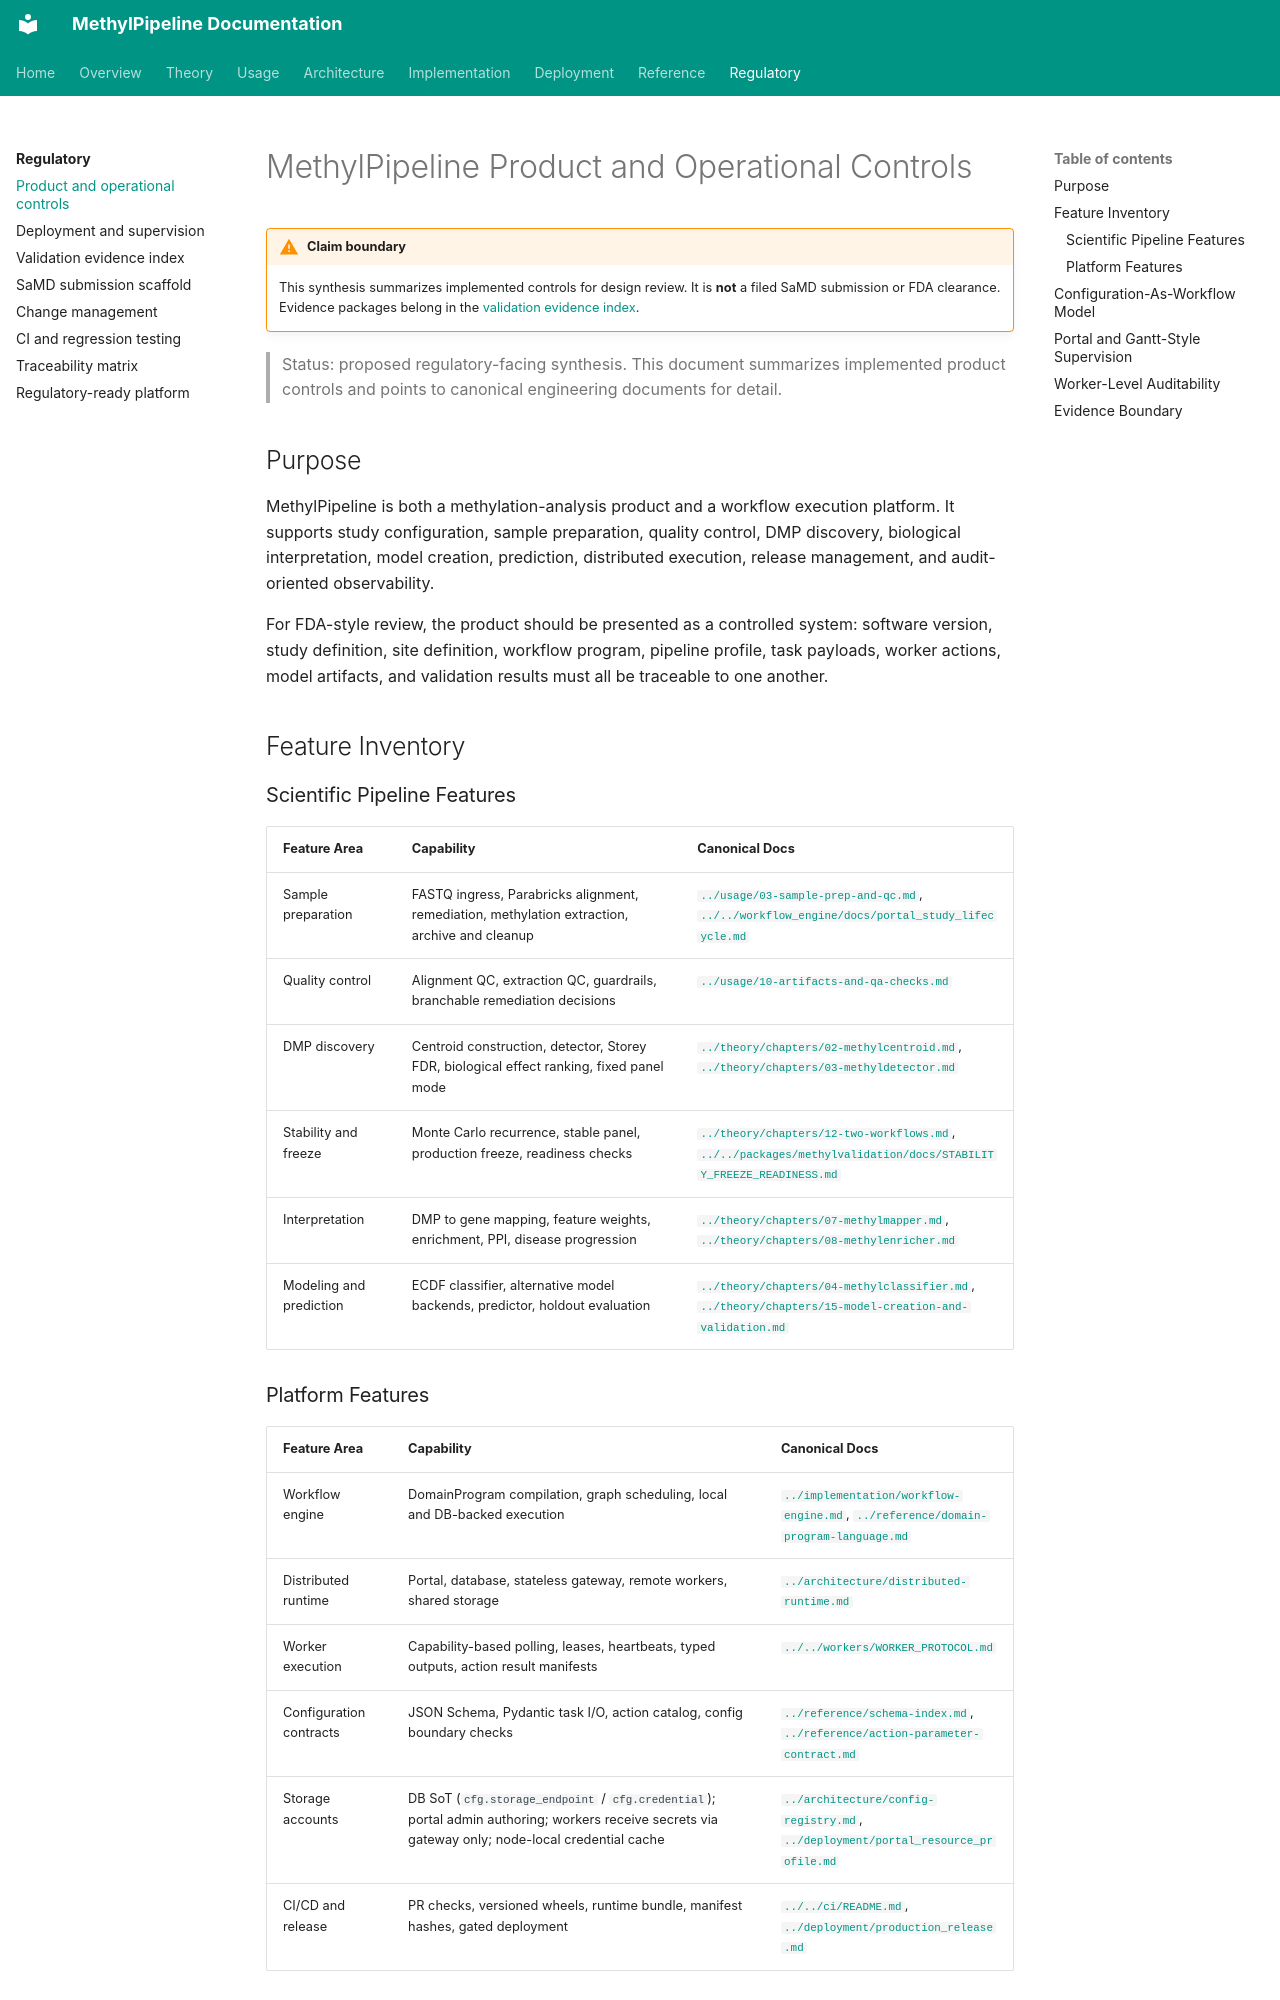

repository: Goliath-Research/GoliathWorkflow · page: regulatory/methylpipeline-product-and-operational-controls/index.html · generator: mkdocs

# MethylPipeline Product and Operational Controls

!!! warning "Claim boundary"
    This synthesis summarizes implemented controls for design review. It is
    **not** a filed SaMD submission or FDA clearance. Evidence packages belong in
    the [validation evidence index](validation-evidence-index.md).

> Status: proposed regulatory-facing synthesis. This document summarizes
> implemented product controls and points to canonical engineering documents
> for detail.

## Purpose

MethylPipeline is both a methylation-analysis product and a workflow execution
platform. It supports study configuration, sample preparation, quality control,
DMP discovery, biological interpretation, model creation, prediction, distributed
execution, release management, and audit-oriented observability.

For FDA-style review, the product should be presented as a controlled system:
software version, study definition, site definition, workflow program, pipeline
profile, task payloads, worker actions, model artifacts, and validation results
must all be traceable to one another.

## Feature Inventory

### Scientific Pipeline Features

| Feature Area | Capability | Canonical Docs |
|--------------|------------|----------------|
| Sample preparation | FASTQ ingress, Parabricks alignment, remediation, methylation extraction, archive and cleanup | [`../usage/03-sample-prep-and-qc.md`](../usage/03-sample-prep-and-qc.md), [`../../workflow_engine/docs/portal_study_lifecycle.md`](../../workflow_engine/docs/portal_study_lifecycle.md) |
| Quality control | Alignment QC, extraction QC, guardrails, branchable remediation decisions | [`../usage/10-artifacts-and-qa-checks.md`](../usage/10-artifacts-and-qa-checks.md) |
| DMP discovery | Centroid construction, detector, Storey FDR, biological effect ranking, fixed panel mode | [`../theory/chapters/02-methylcentroid.md`](../theory/chapters/02-methylcentroid.md), [`../theory/chapters/03-methyldetector.md`](../theory/chapters/03-methyldetector.md) |
| Stability and freeze | Monte Carlo recurrence, stable panel, production freeze, readiness checks | [`../theory/chapters/12-two-workflows.md`](../theory/chapters/12-two-workflows.md), [`../../packages/methylvalidation/docs/STABILITY_FREEZE_READINESS.md`](../../packages/methylvalidation/docs/STABILITY_FREEZE_READINESS.md) |
| Interpretation | DMP to gene mapping, feature weights, enrichment, PPI, disease progression | [`../theory/chapters/07-methylmapper.md`](../theory/chapters/07-methylmapper.md), [`../theory/chapters/08-methylenricher.md`](../theory/chapters/08-methylenricher.md) |
| Modeling and prediction | ECDF classifier, alternative model backends, predictor, holdout evaluation | [`../theory/chapters/04-methylclassifier.md`](../theory/chapters/04-methylclassifier.md), [`../theory/chapters/15-model-creation-and-validation.md`](../theory/chapters/15-model-creation-and-validation.md) |
